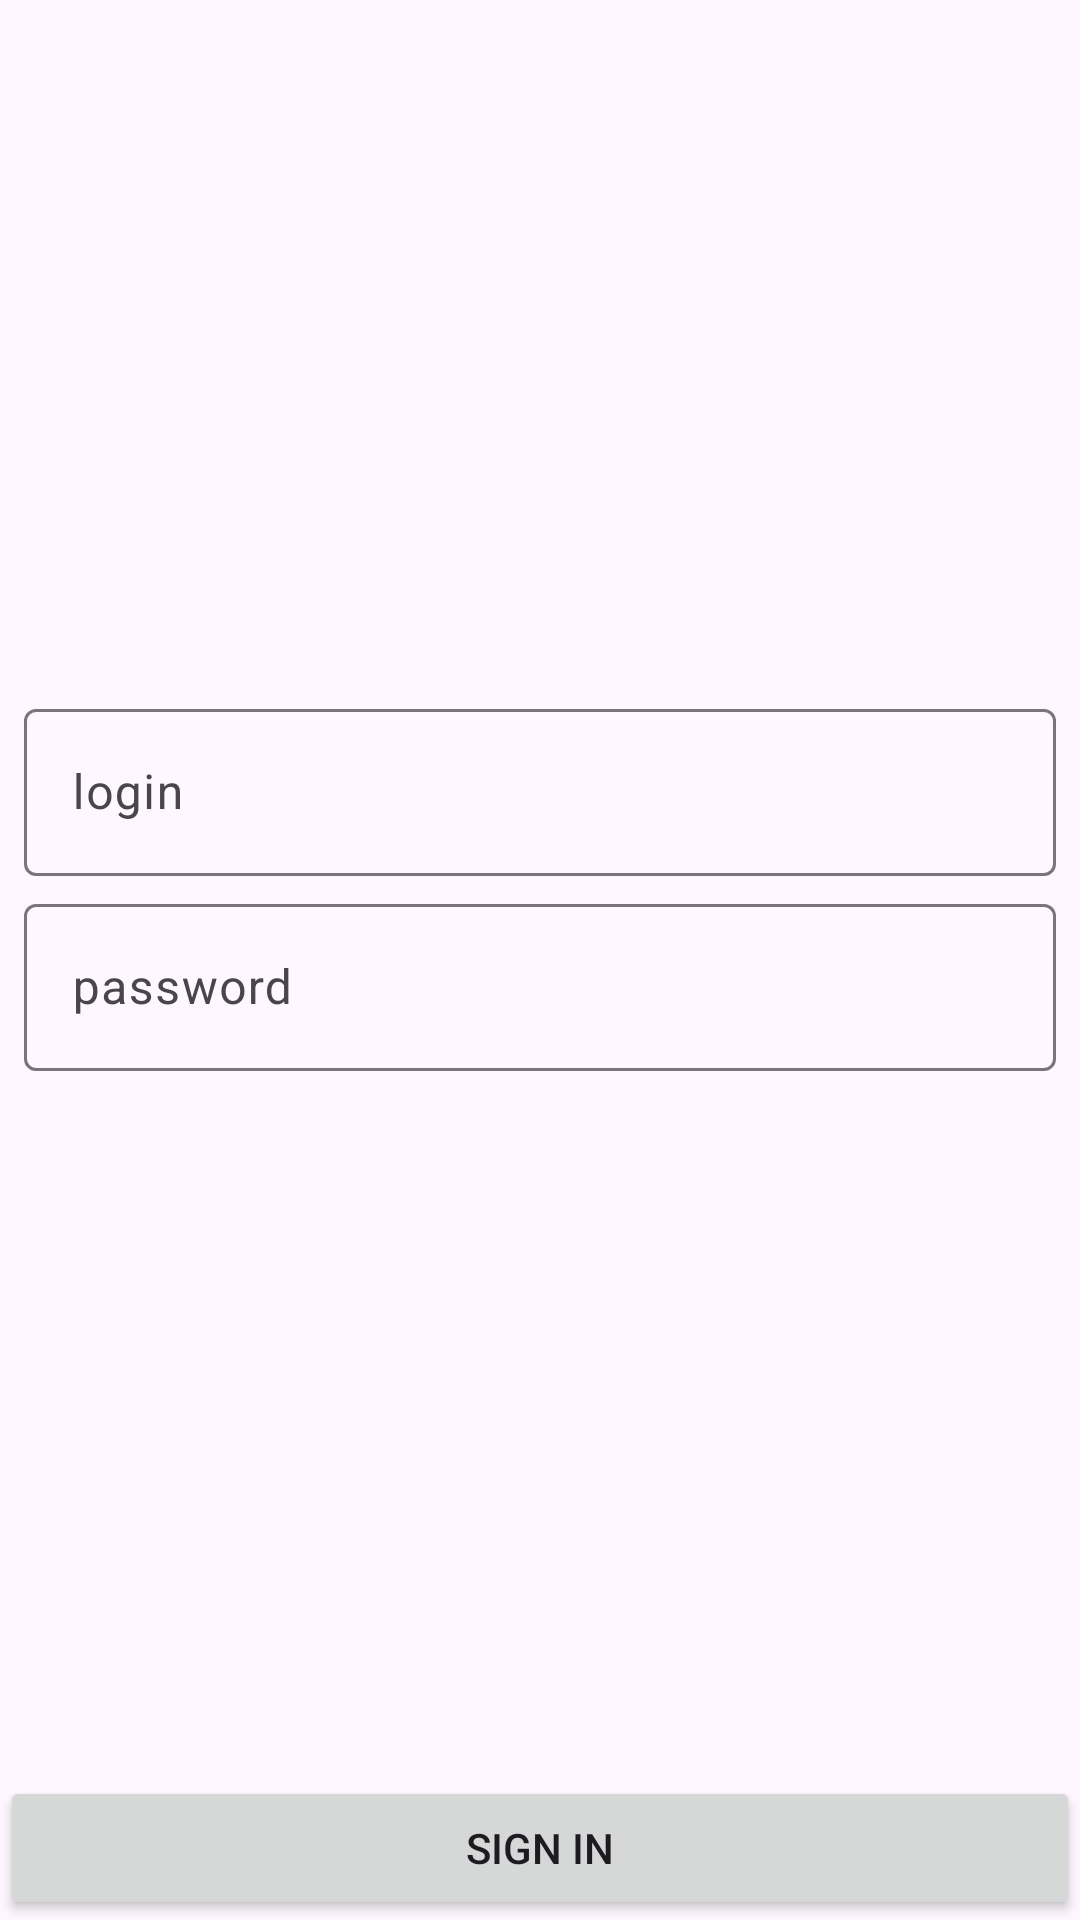

Here is an Android app screen rendered from its layout file. Give the layout XML and the strings, colors and styles it references.
<!-- AndroidManifest.xml: application theme Theme.AEONApp -->
<!-- res/layout/activity_login.xml -->
<?xml version="1.0" encoding="utf-8"?>
<androidx.constraintlayout.widget.ConstraintLayout xmlns:android="http://schemas.android.com/apk/res/android"
    xmlns:app="http://schemas.android.com/apk/res-auto"
    xmlns:tools="http://schemas.android.com/tools"
    android:layout_width="match_parent"
    android:layout_height="match_parent"
    tools:context=".View.LoginActivity">

    <com.google.android.material.textfield.TextInputLayout
        android:id="@+id/til_login"
        android:layout_width="0dp"
        android:layout_height="wrap_content"
        android:layout_marginStart="8dp"
        android:layout_marginEnd="8dp"
        android:layout_marginBottom="4dp"
        app:layout_constraintTop_toTopOf="parent"
        app:layout_constraintBottom_toTopOf="@+id/til_password"
        app:layout_constraintStart_toStartOf="parent"
        app:layout_constraintEnd_toEndOf="parent"
        app:layout_constraintVertical_chainStyle="packed"
        tools:ignore="MissingConstraints">

        <com.google.android.material.textfield.TextInputEditText
            android:id="@+id/et_login"
            android:layout_width="match_parent"
            android:layout_height="wrap_content"
            android:hint="@string/login"
            android:inputType="text"/>
    </com.google.android.material.textfield.TextInputLayout>

    <com.google.android.material.textfield.TextInputLayout
        android:id="@+id/til_password"
        android:layout_width="0dp"
        android:layout_height="wrap_content"
        android:layout_marginStart="8dp"
        android:layout_marginEnd="8dp"
        android:layout_marginBottom="4dp"
        app:layout_constraintTop_toBottomOf="@+id/til_login"
        app:layout_constraintEnd_toEndOf="parent"
        app:layout_constraintStart_toStartOf="parent"
        app:layout_constraintBottom_toTopOf="@+id/btn_login">

        <com.google.android.material.textfield.TextInputEditText
            android:id="@+id/et_password"
            android:layout_width="match_parent"
            android:layout_height="wrap_content"
            android:hint="@string/password"
            android:inputType="textPassword"/>
    </com.google.android.material.textfield.TextInputLayout>

    <Button
        android:id="@+id/btn_login"
        android:layout_width="0dp"
        android:layout_height="wrap_content"
        android:text="@string/signin"
        app:layout_constraintBottom_toBottomOf="parent"
        app:layout_constraintEnd_toEndOf="parent"
        app:layout_constraintStart_toStartOf="parent" />
</androidx.constraintlayout.widget.ConstraintLayout>
<!-- resources referenced by this layout -->
<resources>
  <string name="login">login</string>
  <string name="password">password</string>
  <string name="signin">sign in</string>
  <style name="Theme.AEONApp" parent="Base.Theme.AEONApp" />
  <style name="Base.Theme.AEONApp" parent="Theme.Material3.DayNight.NoActionBar">
          
          
      </style>
</resources>
